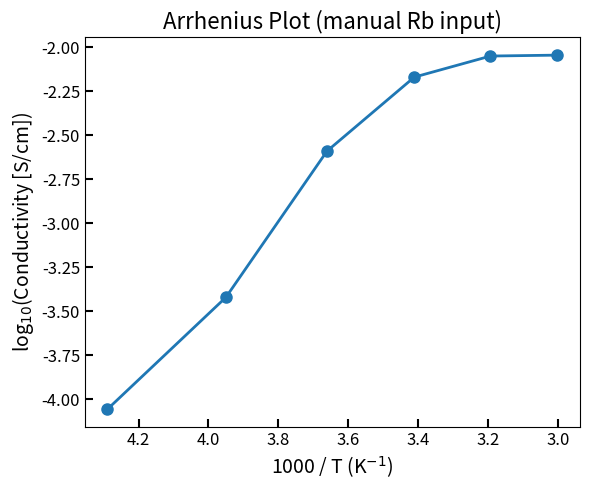

This figure's Python source:
import numpy as np
import matplotlib.pyplot as plt
import pandas as pd

# ================================
# Manual Input Section
# ================================
# Enter temperature in Celsius and Rb in Ohms
# Example:
T_C = [-40, -20, 0, 20,40, 60]
Rb_Ohm = [8650, 2000, 295, 112, 85, 84]  # example numbers

# Geometry constants
thickness_cm = .96   # cm
area_cm2 =   1.2679      # cm^2

# ================================
# Processing
# ================================
T_K = np.array(T_C) + 273.15
conductivity_S_cm = thickness_cm / (np.array(Rb_Ohm) * area_cm2)  # S/cm
conductivity_mS_cm = conductivity_S_cm * 1000

df = pd.DataFrame({
    "T_C": T_C,
    "T_K": T_K,
    "Rb_Ohm": Rb_Ohm,
    "Conductivity_mS_cm": conductivity_mS_cm,
    "1000/T": 1000 / T_K,
    "log10_sigma_S_cm": np.log10(conductivity_S_cm)
})

print(df)

# ================================
# Plot
# ================================
plt.figure(figsize=(6,5))
plt.plot(df["1000/T"], df["log10_sigma_S_cm"],
         marker='o', linestyle='-', linewidth=2, markersize=8)
plt.xlabel("1000 / T (K$^{-1}$)", fontsize=14)
plt.ylabel("log$_{10}$(Conductivity [S/cm])", fontsize=14)
plt.title("Arrhenius Plot (manual Rb input)", fontsize=16)
#plt.grid(True)
plt.tick_params(axis='both', which='major', labelsize=12, width=1.5, length=6, direction='in')
plt.gca().invert_xaxis()
plt.tight_layout()
plt.show()
